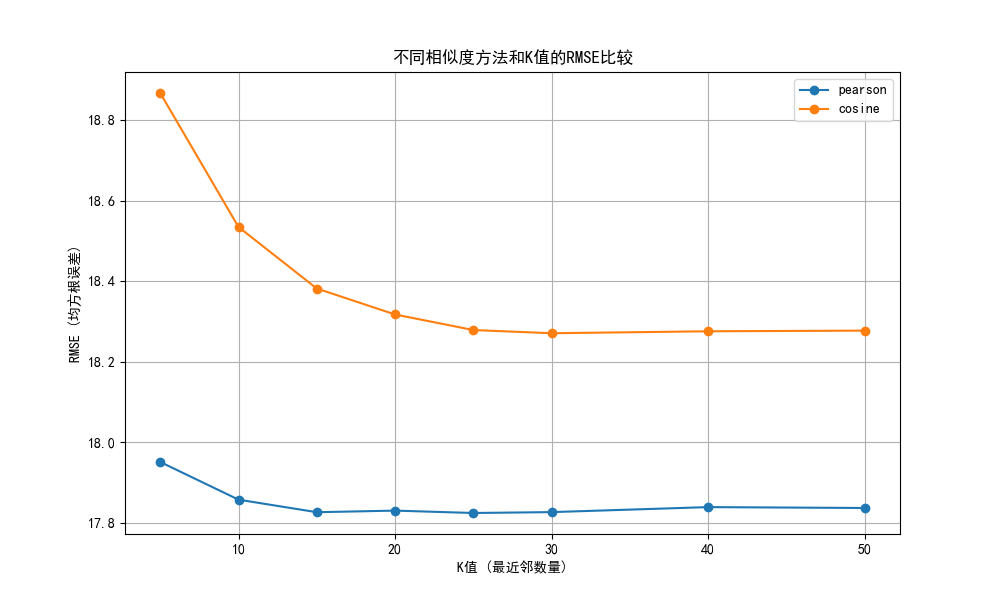

The table this chart was drawn from, first rows:
K值, pearson, cosine
5, 17.95, 18.87
10, 17.86, 18.53
15, 17.83, 18.38
20, 17.83, 18.32
25, 17.82, 18.28
30, 17.83, 18.27
40, 17.84, 18.28
50, 17.84, 18.28
